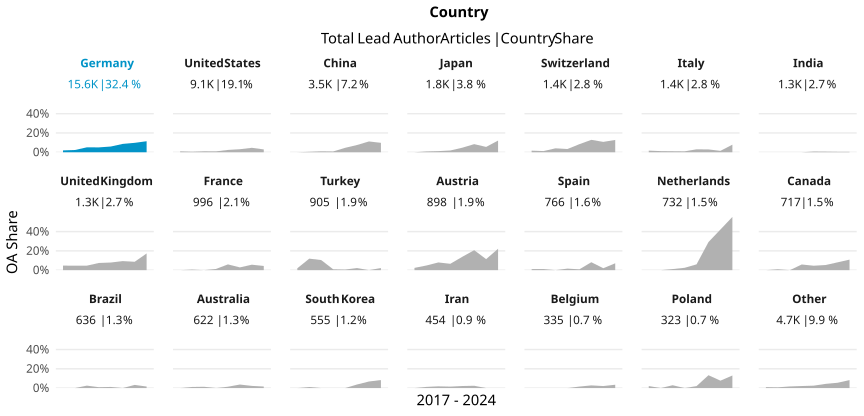

Values plotted in this chart, from the file beside it:
country_name_fct, cr_year, articles, cc_total, prop
Germany, '17, 2227, 43, 0.01931
Germany, '18, 2698, 63, 0.02335
Germany, '19, 1840, 94, 0.05109
Germany, '20, 1982, 100, 0.05045
Germany, '21, 1984, 118, 0.05948
Germany, '22, 1754, 152, 0.08666
Germany, '23, 1578, 154, 0.09759
Germany, '24, 1495, 171, 0.1144
United States, '17, 1146, 11, 0.009599
United States, '18, 1249, 7, 0.005604
United States, '19, 1297, 13, 0.01002
United States, '20, 1279, 12, 0.009382
United States, '21, 1245, 30, 0.0241
United States, '22, 987, 31, 0.03141
United States, '23, 954, 44, 0.04612
United States, '24, 990, 29, 0.02929
China, '17, 419, 0, 0
China, '18, 421, 2, 0.004751
China, '19, 411, 4, 0.009732
China, '20, 485, 4, 0.008247
China, '21, 414, 19, 0.04589
China, '22, 465, 35, 0.07527
China, '23, 464, 52, 0.1121
China, '24, 399, 39, 0.09774
Japan, '17, 253, 0, 0
Japan, '18, 235, 2, 0.008511
Japan, '19, 258, 3, 0.01163
Japan, '20, 274, 5, 0.01825
Japan, '21, 276, 13, 0.0471
Japan, '22, 202, 17, 0.08416
Japan, '23, 181, 10, 0.05525
Japan, '24, 165, 20, 0.1212
Switzerland, '17, 243, 4, 0.01646
Switzerland, '18, 164, 2, 0.0122
Switzerland, '19, 196, 8, 0.04082
Switzerland, '20, 149, 5, 0.03356
Switzerland, '21, 155, 13, 0.08387
Switzerland, '22, 132, 17, 0.1288
Switzerland, '23, 186, 20, 0.1075
Switzerland, '24, 133, 17, 0.1278
Italy, '17, 179, 3, 0.01676
Italy, '18, 169, 2, 0.01183
Italy, '19, 190, 2, 0.01053
Italy, '20, 212, 2, 0.009434
Italy, '21, 197, 6, 0.03046
Italy, '22, 137, 4, 0.0292
Italy, '23, 139, 2, 0.01439
Italy, '24, 127, 10, 0.07874
India, '17, 171, 0, 0
India, '18, 126, 0, 0
India, '19, 113, 0, 0
India, '20, 164, 0, 0
India, '21, 135, 1, 0.007407
India, '22, 155, 1, 0.006452
India, '23, 204, 1, 0.004902
India, '24, 222, 1, 0.004505
United Kingdom, '17, 191, 9, 0.04712
United Kingdom, '18, 172, 8, 0.04651
United Kingdom, '19, 171, 8, 0.04678
United Kingdom, '20, 201, 15, 0.07463
... 108 more rows
